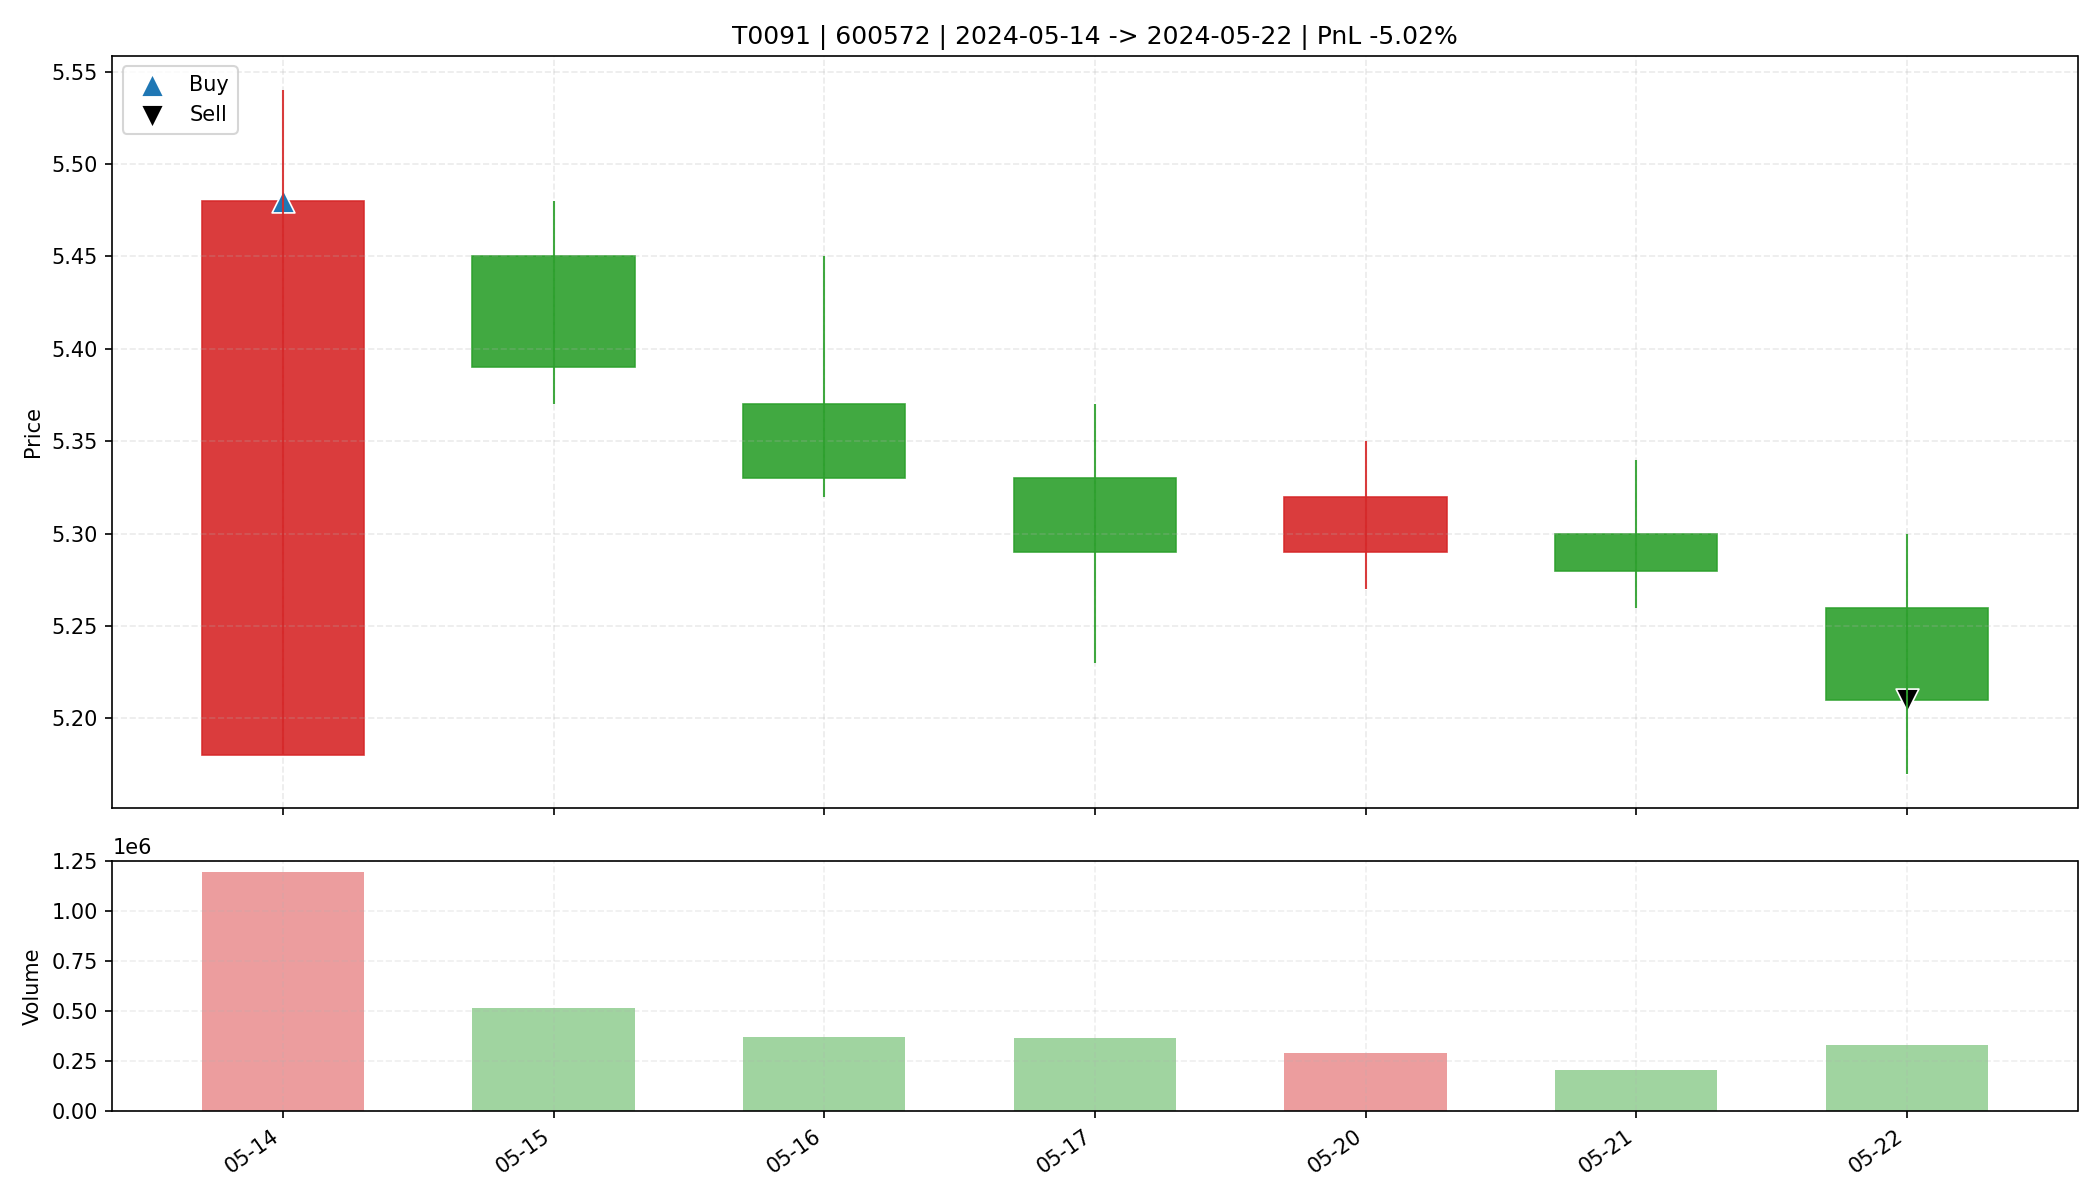

Source data for this figure (header and first rows):
date, open, high, low, close, amount, volume, trade_id, code, buy_date, sell_date, buy_price, sell_price, matched_shares, buy_reason, sell_reason, sell_profit_pct, sell_hold_days, is_buy_day, is_sell_day, holding_day_index
2024-05-14, 5.18, 5.54, 5.18, 5.48, 647909248, 1194332, T0091, 600572, 2024-05-14, 2024-05-22, 5.48, 5.21, 6000, 前10日振幅8.5%, 阳线涨幅5.8%, 突破均线, 放量2.0倍(温和+爆发…, 跌破MA10, -5.022, 6.0, True, False, 0
2024-05-15, 5.45, 5.48, 5.37, 5.39, 279031584, 514288, T0091, 600572, 2024-05-14, 2024-05-22, 5.48, 5.21, 6000, 前10日振幅8.5%, 阳线涨幅5.8%, 突破均线, 放量2.0倍(温和+爆发…, 跌破MA10, -5.022, 6.0, False, False, 1
2024-05-16, 5.37, 5.45, 5.32, 5.33, 198185264, 369505, T0091, 600572, 2024-05-14, 2024-05-22, 5.48, 5.21, 6000, 前10日振幅8.5%, 阳线涨幅5.8%, 突破均线, 放量2.0倍(温和+爆发…, 跌破MA10, -5.022, 6.0, False, False, 2
2024-05-17, 5.33, 5.37, 5.23, 5.29, 193220672, 366085, T0091, 600572, 2024-05-14, 2024-05-22, 5.48, 5.21, 6000, 前10日振幅8.5%, 阳线涨幅5.8%, 突破均线, 放量2.0倍(温和+爆发…, 跌破MA10, -5.022, 6.0, False, False, 3
2024-05-20, 5.29, 5.35, 5.27, 5.32, 155162608, 291995, T0091, 600572, 2024-05-14, 2024-05-22, 5.48, 5.21, 6000, 前10日振幅8.5%, 阳线涨幅5.8%, 突破均线, 放量2.0倍(温和+爆发…, 跌破MA10, -5.022, 6.0, False, False, 4
2024-05-21, 5.3, 5.34, 5.26, 5.28, 109633272, 207131, T0091, 600572, 2024-05-14, 2024-05-22, 5.48, 5.21, 6000, 前10日振幅8.5%, 阳线涨幅5.8%, 突破均线, 放量2.0倍(温和+爆发…, 跌破MA10, -5.022, 6.0, False, False, 5
2024-05-22, 5.26, 5.3, 5.17, 5.21, 173627168, 333643, T0091, 600572, 2024-05-14, 2024-05-22, 5.48, 5.21, 6000, 前10日振幅8.5%, 阳线涨幅5.8%, 突破均线, 放量2.0倍(温和+爆发…, 跌破MA10, -5.022, 6.0, False, True, 6
